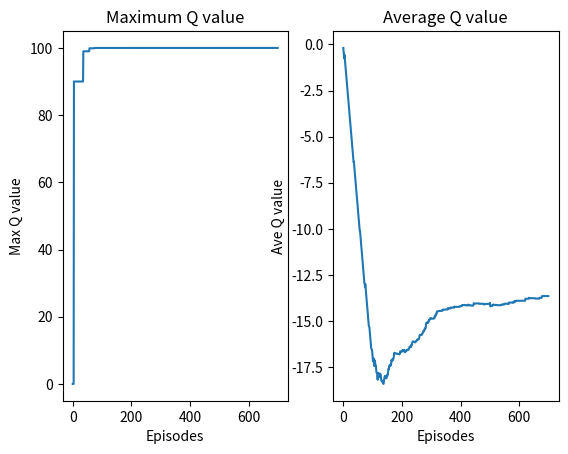

Here is the Python script that generated this plot:
############################# Librerías ##################################

import numpy as np
import matplotlib.pyplot as plt




####################### Definición del entorno ##########################


#Definición de las dimensiones del entorno (en este caso es espacial), 
#Entorno: matriz 11x11 con 121 estados posibles

environment_rows = 11
environment_columns = 11

#Inicializacion de la matriz de valores Q (q_values), las dos primeras 
#dimensiones definen cada uno de los estados y la tercera dimension cada una de las acciones
q_values = np.zeros ((environment_rows, environment_columns, 4))

#Definicion de acciones que puede ejecutar el algoritmo
actions = ["up", "right", "down",  "left"]


#Definicion de la matriz de recompensas recompensas
rewards = np.full((environment_rows, environment_columns), -100)#Se llena inicialmente la matriz de -100
rewards[0,5] = 100 #se reemplaza por un valor de 100 la posición 0,5

    #Se modifican las celdas donde se "puede transitar", path
    #primero, se crea un diccionario para almacenar las posiciones de las celdas transitables
dict_path_pos = {}
dict_path_pos[1] = [i for i in range (1,10)]
dict_path_pos[2] = [1,7,9]
dict_path_pos[3] = [i for i in range(1,8)]
dict_path_pos[3].append(9)
dict_path_pos[4] = [3,7]
dict_path_pos[5] = [i for i in range(11)]
dict_path_pos[6] = [5]
dict_path_pos[7] = [i for i in range(1,10)]
dict_path_pos[8] = [3,7]
dict_path_pos[9] = [i for i in range(11)]

    #se ponen los valores de la recompensa en las celdas transitables empleando la posicion de
    #estas (creadas en el diccionario)
for row in range(1,10):
    for column in dict_path_pos[row]:
        rewards[row,column]= -1.


##################### Proceso de aprendizaje ########################


################ Definición de Funciones 

#Definición de una funcion para especificar si el estado actual es terminal
def terminal_state_ver (current_row_index, current_column_index):
    #la verificación se hace teniendo en cuenta la recompensa de la celda o estado, si es -1, no 
    # es terminal
    if rewards[current_row_index, current_column_index] == -1.:
        return False 
    else:
        return True

#Definición de una función para seleccionar un punto de partida aleatorio y no terminal
def get_starting_location ():

    current_row_index = np.random.randint(environment_rows)
    current_column_index = np.random.randint(environment_columns)

    #while para cambiar el valor del index de la fila y columna hasta que no sea un estado terminal
    while terminal_state_ver(current_row_index, current_column_index):
        #se vuelve a obtener el index de fila y columna de manera aleatoria
        current_row_index = np.random.randint(environment_rows)
        current_column_index = np.random.randint(environment_columns)
    
    return current_row_index, current_column_index

#Definición dl algoritmo Epsilon greedy, el cual define la acción siguiente
def get_next_action (current_row_index, current_column_index, epsilon):
    #Si aleatoriamente entre 0 y 1 se escoge un valor menos al epsilon,
    #se selecciona el valor mas prometedor de la tabla Q para este estado
    if np.random.random() < epsilon:
        return np.argmax(q_values[current_row_index, current_column_index])
    # si no, se selecciona un valor aleatorio entre las acciones
    else:
        return np.random.randint(4)

#Definición de una función para obtener el siguiente estado teniendo en cuenta la accion seleccionada
def get_next_location (current_row_index, current_column_index, action_index):
    new_row_index = current_row_index
    new_column_index = current_column_index

    if actions[action_index] == "up" and current_row_index > 0:
        new_row_index -= 1
    elif actions[action_index] == "right" and current_column_index < environment_columns - 1:
        new_column_index += 1
    elif actions[action_index] == "down" and current_row_index < environment_rows - 1:
        new_row_index += 1
    elif actions[action_index] == "left" and current_column_index > 0:
        new_column_index -= 1
    return new_row_index, new_column_index


#Definición de una función para determinar el camino mas corto entre la ubicación actual (estado) y 
# la locación de almacenamiento del item (estado objetivo)
def get_shortest_path(start_row_index, start_column_index):
  #retorno en caso de ser un estado inicial (ubiación) invalida
    if terminal_state_ver(start_row_index, start_column_index):
        return []
    
    else: #estado inicial valido
        current_row_index, current_column_index = start_row_index, start_column_index
        shortest_path = []
        shortest_path.append([current_row_index, current_column_index])
    #"movimiento" entre estados hasta llegar al estado objetivo
    while not terminal_state_ver(current_row_index, current_column_index):
        #determinar la mejor accion a tomar
        action_index = get_next_action(current_row_index, current_column_index, 1.) #epsilon de 1 para que siempre se vaya por el valor Q mas alto
        #se "mueve" al siguiente estado, y agrega el nuevo estado a la lista shortest_path
        current_row_index, current_column_index = get_next_location(current_row_index, current_column_index, action_index)
        shortest_path.append([current_row_index, current_column_index])#se agregan los indices de los estados
    return shortest_path

################ Entrenamiento con Q-learning

#Parametros de entrenamiento
epsilon = 0.9 #porcentaje de tiempo en el que el algoritmo seleccionara la "mejor opcion"
discount_factor = 0.9 #Factor de descuento para las recompensas futuras
learning_rate = 0.9 #"velocidad" a la que el agente aprende
iteraciones =700

#Proceso iterativo en "epocas" o episodios. Cada episodio termina cuando el agente se encuentra con un estado terminal o encuentra el objetivo

max_q_value_list = []
ave_q_value_list =[]
episodes = []


for episode in range(iteraciones):
    #Determinación del estado de inicio
    row_index, column_index = get_starting_location()

    while not terminal_state_ver(row_index, column_index):
        #Selección de la acción a tomar
        action_index = get_next_action(row_index, column_index, epsilon)

        #Ejecución de la acción y transición del siguiente estado
        old_row_index, old_column_index = row_index, column_index #almacenamiento de los indices del estado anteriores
        row_index, column_index = get_next_location(row_index, column_index, action_index)

        #Recibimiento de la recompensa
        reward = rewards[row_index, column_index]
        old_q_value = q_values[old_row_index, old_column_index, action_index]
        temporal_difference = reward + (discount_factor*np.max(q_values[row_index, column_index]))- old_q_value


        #Actualizacion del Q-value del par estado-acción anterior
        new_q_value = old_q_value + (learning_rate*temporal_difference)
        q_values[old_row_index, old_column_index, action_index] = new_q_value
    print(episode)
    episodes.append(episode)
    max_q_value_list.append(np.max(q_values))
    ave_q_value_list.append(np.mean(q_values))
    
print("Aprendizaje terminado")

##################### Caso de aplicación ########################

#Posición inicial en fila 9, columna 10
print("El camino más optimo es: ", "\n", get_shortest_path(9 ,10))

print("\nTabla Q estado ({},{})".format(9,7), "\n", q_values[7,7,:],"\n",actions)

#Graficación de convergencia
fig, ax = plt.subplots(1,2)
ax[0].plot(episodes,max_q_value_list)
ax[1].plot(episodes,ave_q_value_list)
ax[0].set(title = "Maximum Q value", xlabel = "Episodes", ylabel ="Max Q value")
ax[1].set(title = "Average Q value", xlabel = "Episodes", ylabel ="Ave Q value")
plt.show()

